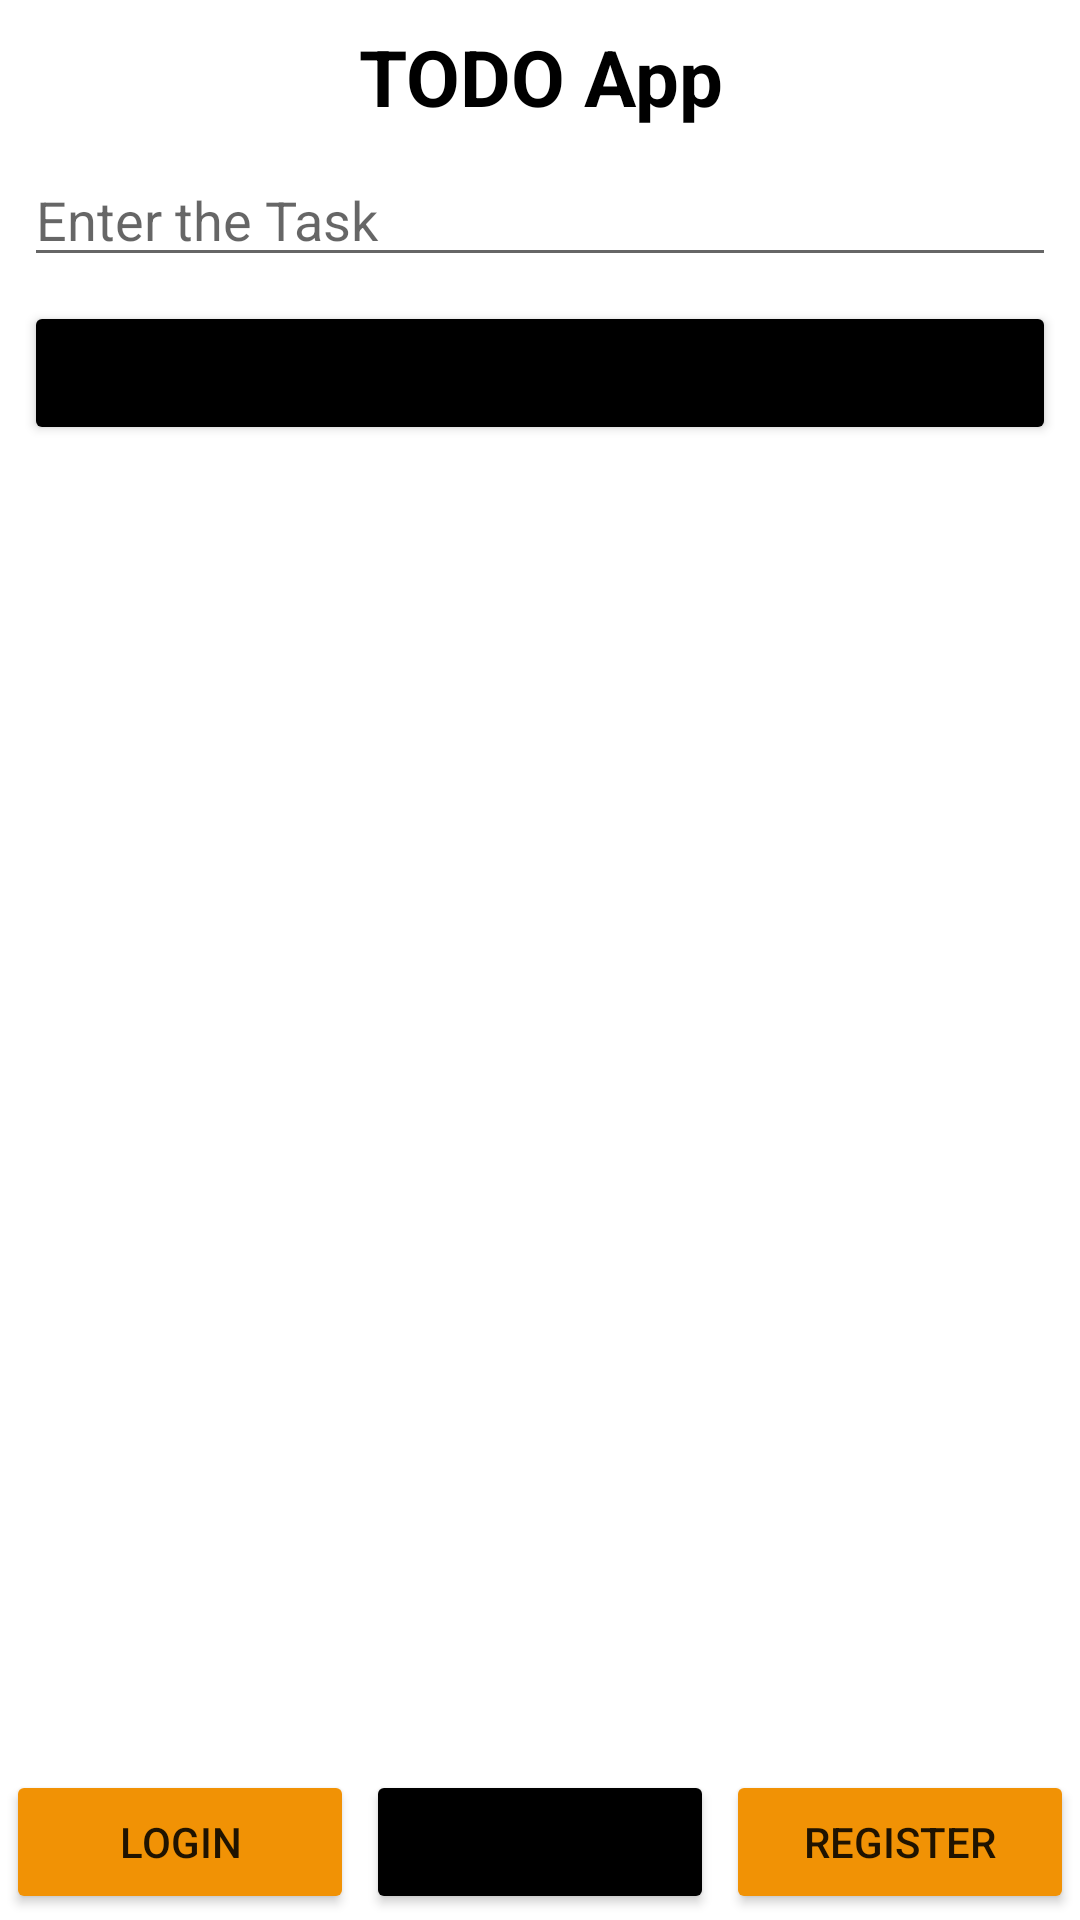

Layout XML and referenced resources for this Android screen:
<!-- AndroidManifest.xml: application theme Theme.HarmanApp -->
<!-- res/layout/activity_home.xml -->
<?xml version="1.0" encoding="utf-8"?>
<androidx.constraintlayout.widget.ConstraintLayout xmlns:android="http://schemas.android.com/apk/res/android"
    xmlns:app="http://schemas.android.com/apk/res-auto"
    xmlns:tools="http://schemas.android.com/tools"
    android:layout_width="match_parent"
    android:layout_height="match_parent"
    tools:context=".HomeActivity">

    <TextView
        android:id="@+id/todoheading"
        android:layout_width="match_parent"
        android:layout_height="wrap_content"
        android:layout_margin="8dp"
        android:gravity="center_horizontal"
        android:text="TODO App"
        android:textColor="@color/black"
        android:textSize="26sp"
        android:textStyle="bold"
        app:layout_constraintEnd_toEndOf="parent"
        app:layout_constraintStart_toStartOf="parent"
        app:layout_constraintTop_toTopOf="parent" />

    <EditText
        android:id="@+id/taskname"
        android:layout_width="match_parent"
        android:layout_height="wrap_content"
        android:hint="Enter the Task"
        app:layout_constraintTop_toBottomOf="@+id/todoheading"
        android:layout_margin="8dp"
        />

    <Button
        android:layout_width="match_parent"
        android:layout_height="wrap_content"
        app:layout_constraintTop_toBottomOf="@+id/taskname"
        android:backgroundTint="@color/black"
        android:layout_margin="8dp"
        android:text="Add Task"
        android:id="@+id/addtsk_btn"/>

    <ListView
        android:layout_width="match_parent"
        android:layout_height="wrap_content"
        app:layout_constraintTop_toBottomOf="@id/addtsk_btn"
        android:id="@+id/item_list_view"/>

    <LinearLayout
        android:id="@+id/linearLayout"
        android:layout_width="match_parent"
        android:layout_height="wrap_content"
        android:orientation="horizontal"
        android:weightSum="3"
        app:layout_constraintBottom_toBottomOf="parent">

        <Button
            android:id="@+id/hloginintentbtn"
            android:layout_width="wrap_content"
            android:layout_height="wrap_content"
            android:layout_margin="2sp"
            android:layout_weight="1"
            android:backgroundTint="@color/orange"
            android:text="Login" />

        <Button
            android:id="@+id/hhomeintentbtn"
            android:layout_width="wrap_content"
            android:layout_height="wrap_content"
            android:layout_margin="2sp"
            android:layout_weight="1"
            android:backgroundTint="@color/design_default_color_on_secondary"
            android:text="Hone" />

        <Button
            android:id="@+id/hregintentbtn"
            android:layout_width="wrap_content"
            android:layout_height="wrap_content"
            android:layout_margin="2sp"
            android:layout_weight="1"
            android:backgroundTint="@color/orange"
            android:text="Register" />

    </LinearLayout>

</androidx.constraintlayout.widget.ConstraintLayout>
<!-- resources referenced by this layout -->
<resources>
  <color name="black">#FF000000</color>
  <color name="orange">#F19205</color>
  <style name="Theme.HarmanApp" parent="Theme.MaterialComponents.DayNight">
          
          <item name="colorPrimary">#fff</item>
          <item name="colorPrimaryVariant">@color/orange</item>
          <item name="colorOnPrimary">@color/white</item>
          
          <item name="colorSecondary">@color/teal_200</item>
          <item name="colorSecondaryVariant">@color/teal_700</item>
          <item name="colorOnSecondary">@color/black</item>
          
          <item name="android:statusBarColor" tools:targetApi="l">?attr/colorPrimaryVariant</item>
          
      </style>
  <color name="white">#FFFFFFFF</color>
  <color name="teal_200">#FF03DAC5</color>
  <color name="teal_700">#FF018786</color>
</resources>
